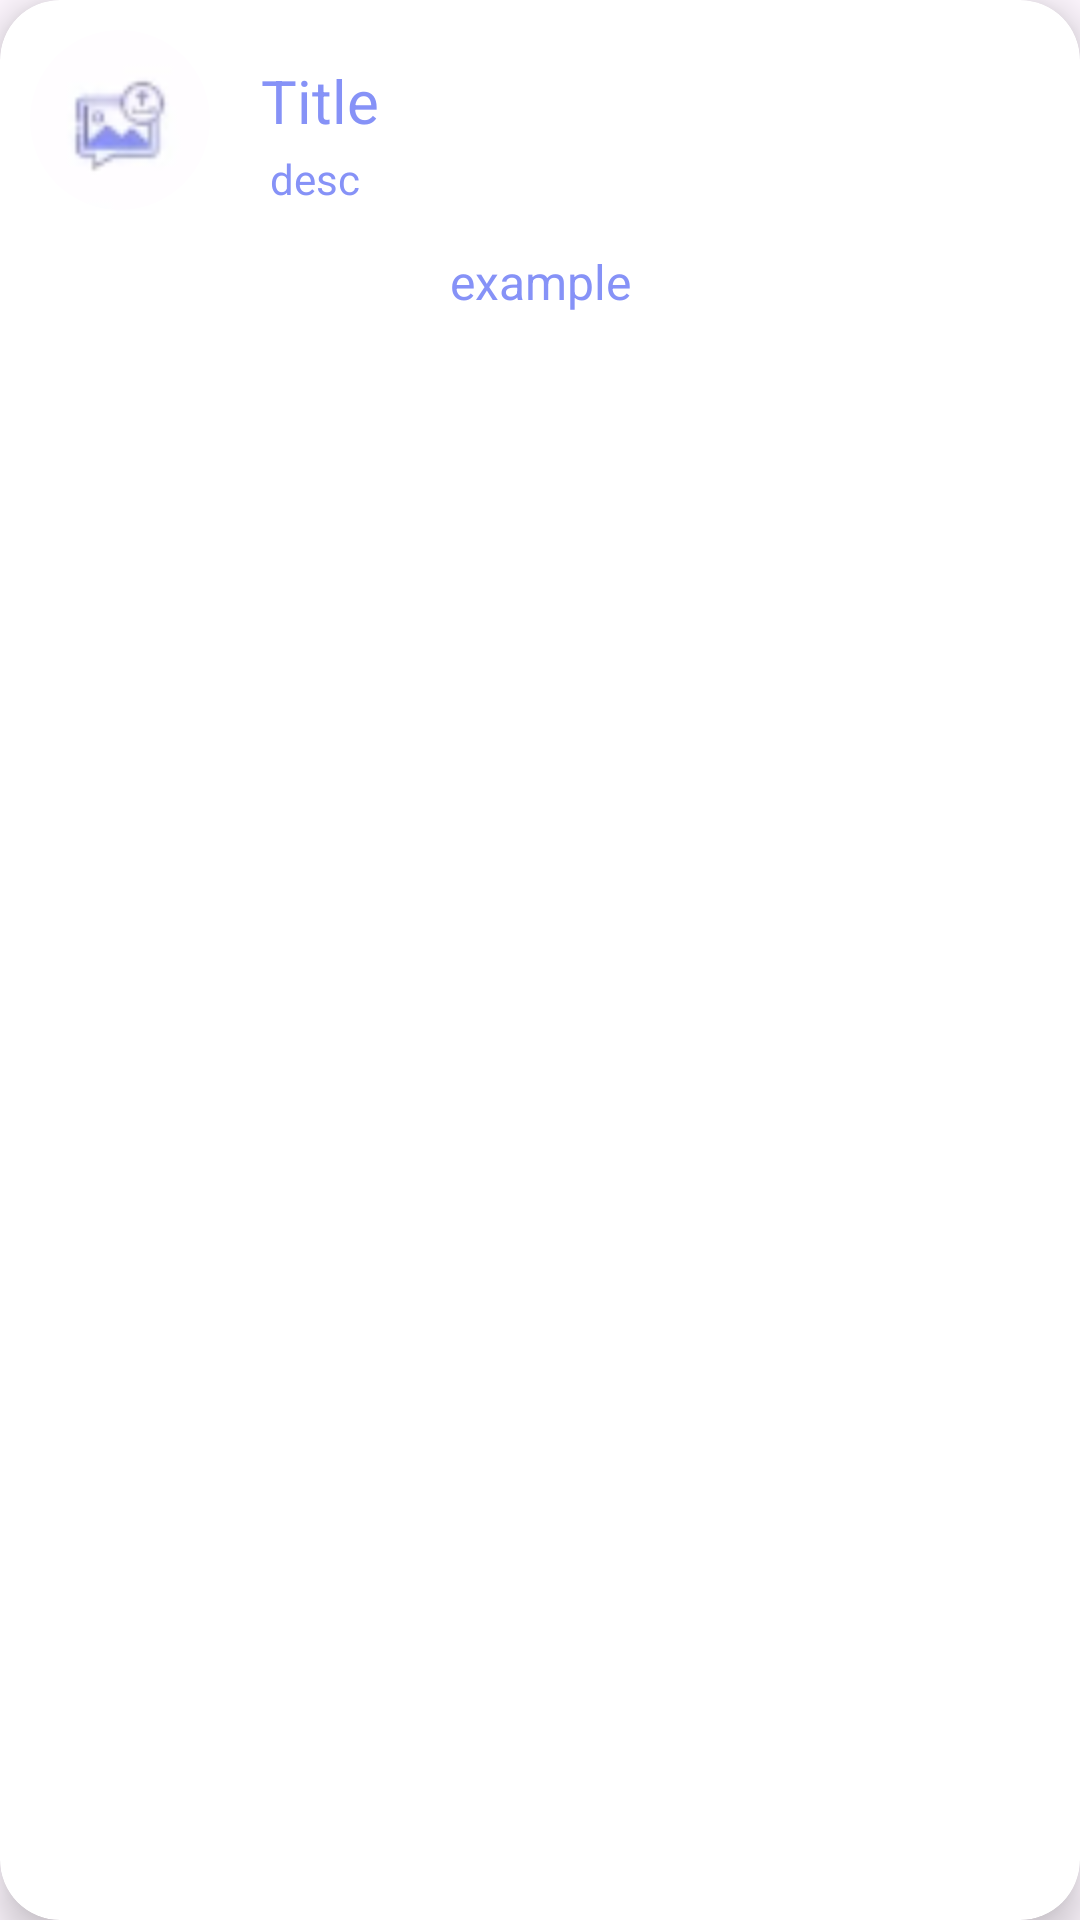

Produce the Android XML layout that renders to this screen, including the resource entries it uses.
<!-- AndroidManifest.xml: application theme Theme.StoreDataRealtime -->
<!-- res/layout/recycler_item.xml -->
<?xml version="1.0" encoding="utf-8"?>
<androidx.cardview.widget.CardView xmlns:android="http://schemas.android.com/apk/res/android"
    android:layout_width="match_parent"
    android:layout_height="wrap_content"
    xmlns:app="http://schemas.android.com/apk/res-auto"
    android:id="@+id/recCard"
    android:layout_marginStart="12dp"
    android:layout_marginEnd="12dp"
    android:layout_marginHorizontal="10dp"
    android:layout_marginVertical="10dp"
    app:cardCornerRadius="20dp"
    app:cardElevation="8dp">

    <RelativeLayout
        android:layout_width="match_parent"
        android:layout_height="wrap_content">

        <com.google.android.material.imageview.ShapeableImageView
            android:layout_width="60dp"
            android:layout_height="60dp"
            android:id="@+id/recImage"
            android:src="@drawable/uploadimg"
            android:layout_marginStart="10dp"
            android:layout_marginBottom="10dp"
            android:layout_marginTop="10dp"
            android:scaleType="centerCrop"
            app:shapeAppearanceOverlay="@style/roundedImageViewRounded"/>

        <TextView
            android:id="@+id/recTitle"
            android:layout_width="120dp"
            android:layout_height="30dp"
            android:layout_marginStart="17dp"
            android:layout_marginTop="20dp"
            android:layout_toEndOf="@id/recImage"
            android:text="Title"
            android:textColor="@color/lavender"
            android:textSize="20sp" />

        <TextView
            android:id="@+id/recPriority"
            android:layout_width="match_parent"
            android:layout_height="30dp"
            android:layout_below="@+id/recDesc"
            android:layout_marginTop="2dp"
            android:text="example"
            android:textAlignment="center"
            android:textColor="@color/lavender"
            android:textSize="16sp" />

        <TextView
            android:layout_width="140dp"
            android:layout_height="wrap_content"
            android:id="@+id/recDesc"
            android:text="desc"
            android:textColor="@color/lavender"
            android:textSize="14sp"
            android:layout_toEndOf="@id/recImage"
            android:layout_below="@id/recTitle"
            android:layout_marginStart="20dp"
            android:maxLines="1"
            android:layout_marginBottom="12dp"/>

    </RelativeLayout>

</androidx.cardview.widget.CardView>
<!-- resources referenced by this layout -->
<resources>
  <color name="lavender">#8692f7</color>
  <!-- drawable uploadimg: png bitmap (drawable, 1837 bytes) -->
  <style name="roundedImageViewRounded">
          <item name="cornerFamily">rounded</item>
          <item name="cornerSize">50%</item>
      </style>
  <style name="Theme.StoreDataRealtime" parent="Base.Theme.StoreDataRealtime" />
  <style name="Base.Theme.StoreDataRealtime" parent="Theme.Material3.DayNight.NoActionBar">
          <item name="colorPrimary">@color/lavender</item>
          <item name="colorPrimaryVariant">@color/lavender</item>
          <item name="colorOnPrimary">@color/white</item>
          
          <item name="colorSecondary">@color/teal_200</item>
          <item name="colorSecondaryVariant">@color/teal_700</item>
          <item name="colorOnSecondary">@color/black</item>
          
          <item name="android:statusBarColor">?attr/colorPrimaryVariant</item>
      </style>
  <color name="white">#FFFFFFFF</color>
  <color name="teal_200">#FF03DAC5</color>
  <color name="teal_700">#FF018786</color>
  <color name="black">#FF000000</color>
</resources>
